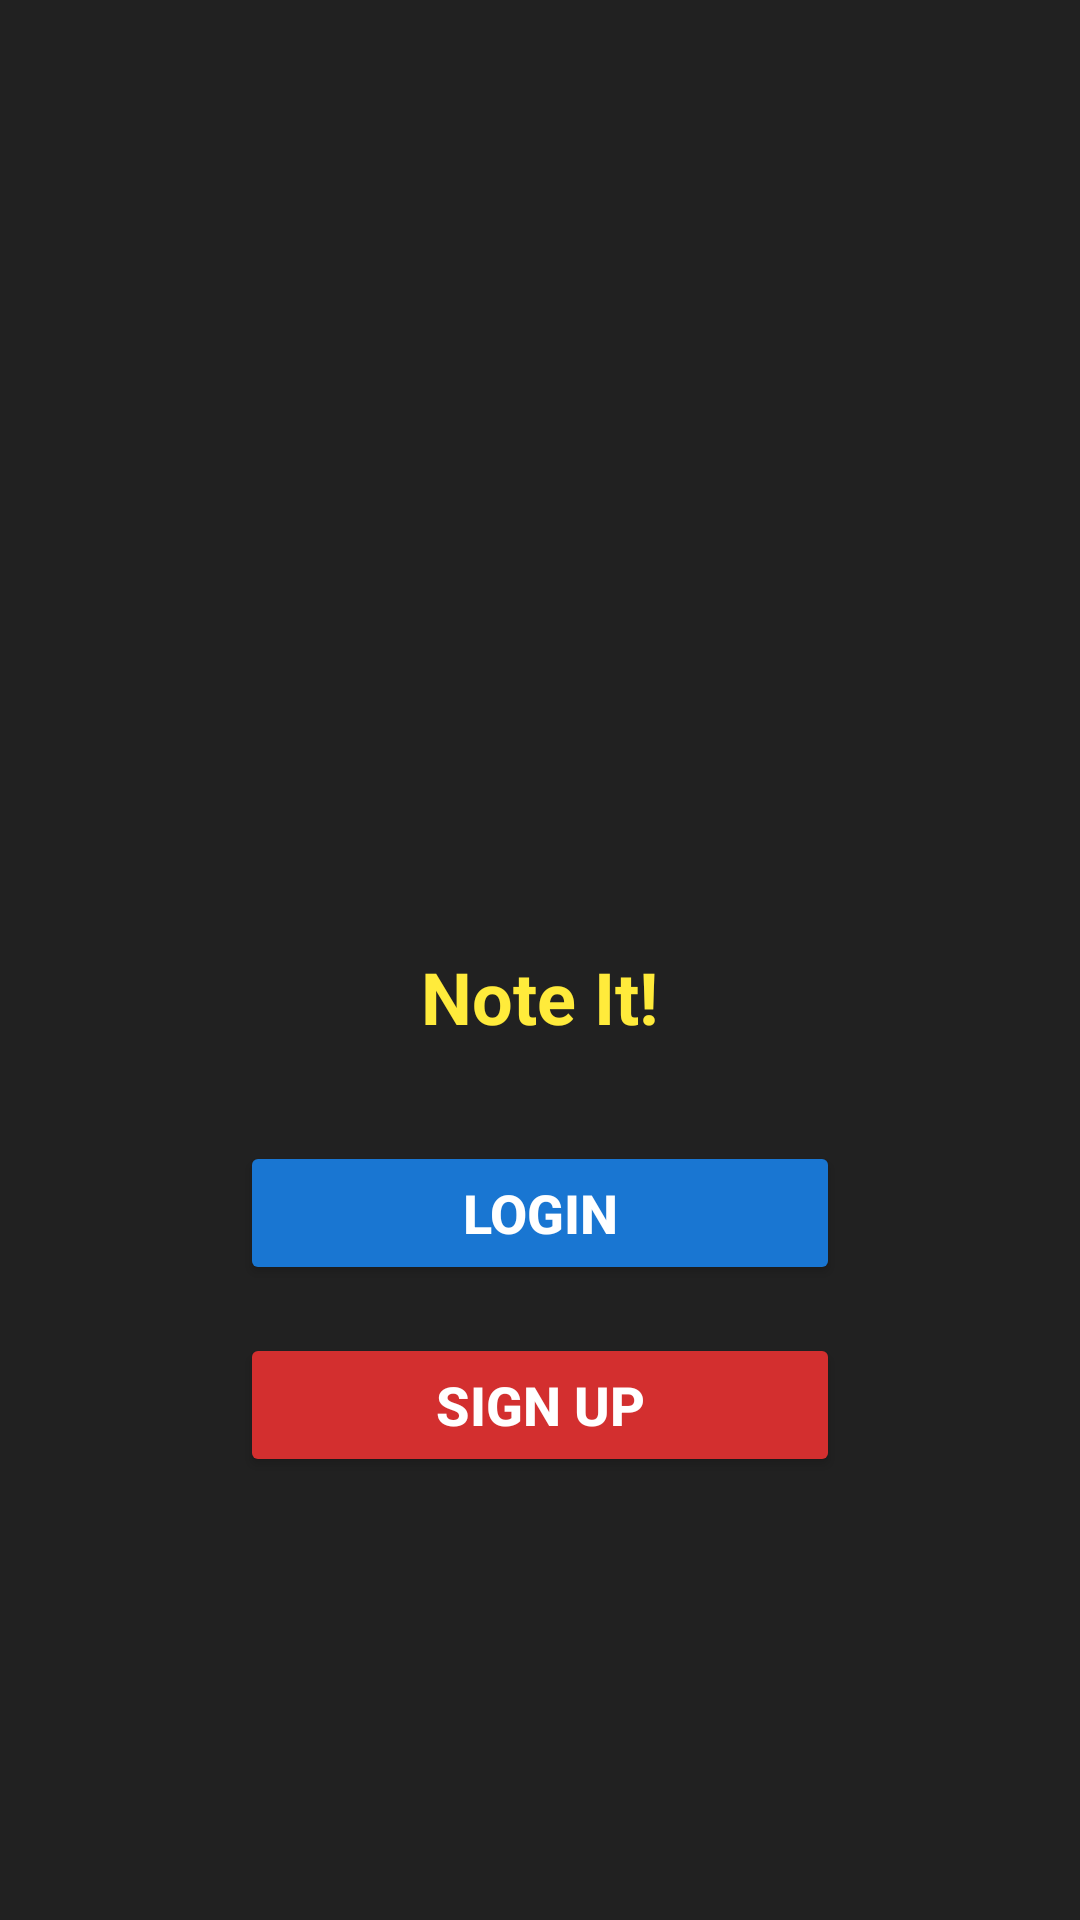

This screen was rendered from an Android layout file. Write that file and the resources it references.
<!-- AndroidManifest.xml: application theme Theme.NoteIt -->
<!-- res/layout/activity_start_up.xml -->
<?xml version="1.0" encoding="utf-8"?>
<RelativeLayout xmlns:android="http://schemas.android.com/apk/res/android"
    android:layout_width="match_parent"
    android:layout_height="match_parent"
    android:background="@color/backgroundSecondary">

    <ImageView
        android:id="@+id/appIconImageView"
        android:layout_width="120dp"
        android:layout_height="120dp"
        android:layout_centerHorizontal="true"
        android:layout_marginTop="180dp"
        android:src="@drawable/notes" />

    <TextView
        android:id="@+id/appNameTextView"
        android:layout_width="wrap_content"
        android:layout_height="wrap_content"
        android:layout_below="@id/appIconImageView"
        android:layout_centerHorizontal="true"
        android:layout_marginTop="16dp"
        android:text="@string/app_name"
        android:textColor="@color/colorYellowAccent"
        android:textSize="24sp"
        android:textStyle="bold" />

    <LinearLayout
        android:id="@+id/buttonLayout"
        android:layout_width="match_parent"
        android:layout_height="wrap_content"
        android:layout_below="@id/appNameTextView"
        android:layout_marginTop="32dp"
        android:orientation="vertical">

        <Button
            android:id="@+id/loginButton"
            android:layout_width="200dp"
            android:layout_height="wrap_content"
            android:layout_gravity="center_horizontal"
            android:layout_marginBottom="16dp"
            android:text="@string/login"
            android:backgroundTint="@color/colorBlueDark"
            android:textColor="@color/textPrimary"
            android:textSize="18sp"
            android:textStyle="bold" />

        <Button
            android:id="@+id/signupButton"
            android:layout_width="200dp"
            android:layout_height="wrap_content"
            android:layout_gravity="center_horizontal"
            android:layout_marginBottom="16dp"
            android:text="@string/signup"
            android:backgroundTint="@color/colorRedDark"
            android:textColor="@color/textPrimary"
            android:textSize="18sp"
            android:textStyle="bold" />
    </LinearLayout>
</RelativeLayout>
<!-- resources referenced by this layout -->
<resources>
  <color name="backgroundSecondary">#212121</color>
  <color name="colorBlueDark">#1976D2</color>
  <color name="colorRedDark">#D32F2F</color>
  <color name="colorYellowAccent">#FFEB3B</color>
  <color name="textPrimary">#FFFFFF</color>
  <string name="app_name">Note It!</string>
  <string name="login">Login</string>
  <string name="signup">Sign Up</string>
  <style name="Theme.NoteIt" parent="Base.Theme.NoteIt" />
  <style name="Base.Theme.NoteIt" parent="Theme.Material3.DayNight.NoActionBar">
          
          <item name="colorPrimary">#121212</item> 
          <item name="android:statusBarColor">#121212</item> 
      </style>
</resources>
